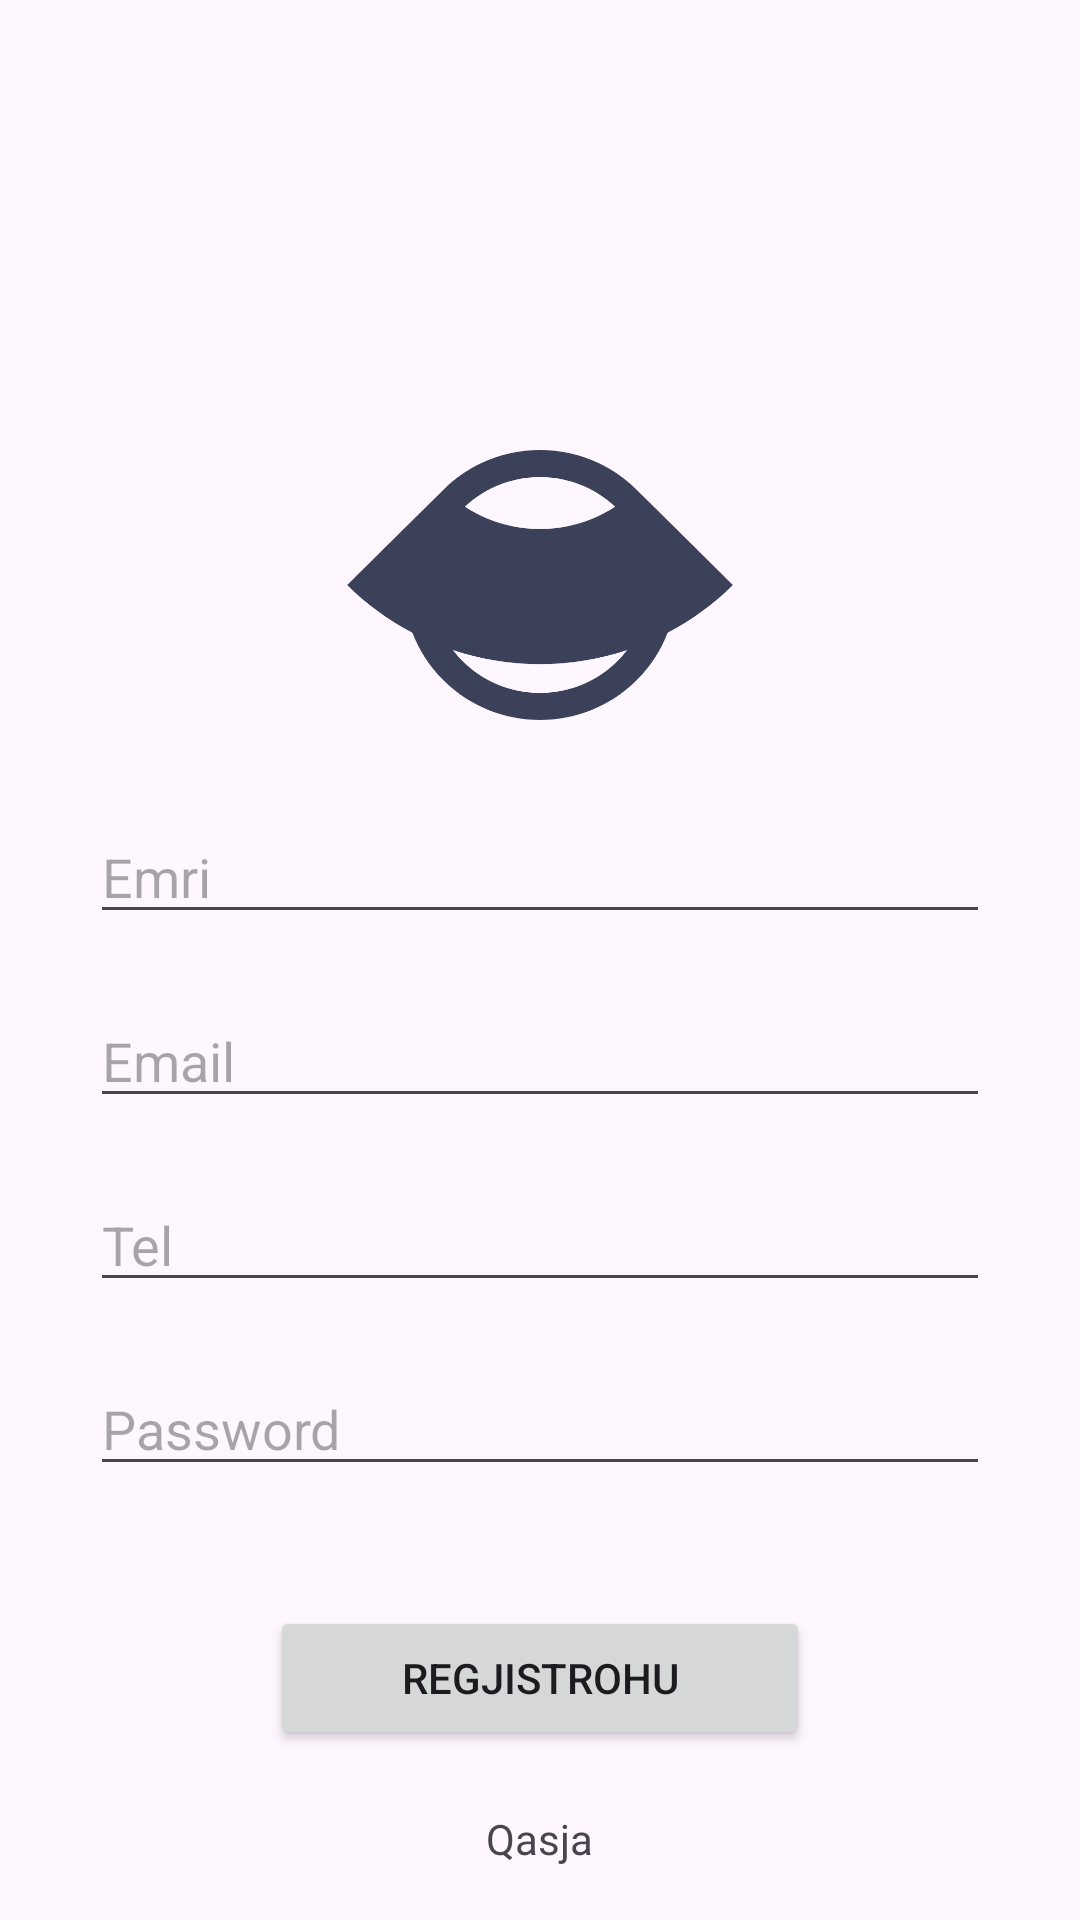

Layout XML and referenced resources for this Android screen:
<!-- AndroidManifest.xml: application theme Theme._2FA_dhjetor_12 -->
<!-- res/layout/activity_regjistrohu.xml -->
<?xml version="1.0" encoding="utf-8"?>
<androidx.constraintlayout.widget.ConstraintLayout xmlns:android="http://schemas.android.com/apk/res/android"
    xmlns:app="http://schemas.android.com/apk/res-auto"
    xmlns:tools="http://schemas.android.com/tools"
    android:id="@+id/main"
    android:layout_width="match_parent"
    android:layout_height="match_parent"
    tools:context=".Regjistrohu">

    <LinearLayout
        android:layout_width="match_parent"
        android:layout_height="wrap_content"
        android:orientation="vertical"
        android:layout_gravity="center"
        tools:layout_editor_absoluteX="1dp"
        tools:layout_editor_absoluteY="1dp"
        tools:ignore="MissingConstraints">

        <ImageView
            android:id="@+id/imageView"
            android:layout_width="400dp"
            android:layout_height="90dp"
            android:layout_gravity="center"
            android:layout_marginTop="150dp"
            app:srcCompat="@drawable/logo" />

        <EditText
            android:id="@+id/NameField"
            android:layout_width="300dp"
            android:layout_height="wrap_content"
            android:layout_gravity="center"
            android:layout_marginTop="30dp"
            android:ems="10"
            android:hint="Emri"
            android:inputType="textPersonName" />

        <EditText
            android:id="@+id/EmailField"
            android:layout_width="300dp"
            android:layout_height="wrap_content"
            android:layout_gravity="center"
            android:layout_marginTop="20dp"
            android:ems="10"
            android:hint="Email"
            android:inputType="textEmailAddress" />

        <EditText
            android:id="@+id/PhoneField"
            android:layout_width="300dp"
            android:layout_height="wrap_content"
            android:layout_gravity="center"
            android:layout_marginTop="20dp"
            android:ems="10"
            android:hint="Tel"
            android:inputType="phone" />

        <EditText
            android:id="@+id/PasswordField"
            android:layout_width="300dp"
            android:layout_height="wrap_content"
            android:layout_gravity="center"
            android:layout_marginTop="20dp"
            android:ems="10"
            android:hint="Password"
            android:inputType="textPassword" />

        <Button
            android:id="@+id/SignUpHandler"
            android:layout_width="180dp"
            android:layout_height="wrap_content"
            android:layout_gravity="center"
            android:layout_marginTop="40dp"
            android:text="Regjistrohu" />

        <TextView
            android:id="@+id/LogInRedirect"
            android:layout_width="wrap_content"
            android:layout_height="wrap_content"
            android:layout_gravity="center"
            android:layout_marginTop="20dp"
            android:text="Qasja"/>

    </LinearLayout>

</androidx.constraintlayout.widget.ConstraintLayout>
<!-- resources referenced by this layout -->
<resources>
  <!-- drawable logo (drawable) -->
  <vector xmlns:android="http://schemas.android.com/apk/res/android"
      android:width="40dp"
      android:height="28dp"
      android:viewportWidth="40"
      android:viewportHeight="28">
    <path
        android:pathData="M9.986,4.115L0,14C1.997,15.977 4.279,17.644 6.767,18.947C7.454,20.753 8.532,22.446 10,23.899C15.523,29.367 24.477,29.367 30,23.899C31.468,22.446 32.546,20.753 33.233,18.947C35.721,17.644 38.003,15.977 40,14L30.022,4.123C30.015,4.115 30.007,4.108 30,4.101C24.477,-1.367 15.523,-1.367 10,4.101C9.995,4.105 9.991,4.11 9.986,4.115ZM29.045,20.731C26.135,21.703 23.08,22.201 20,22.201C16.92,22.201 13.866,21.703 10.956,20.731C11.271,21.145 11.619,21.542 12,21.92C16.418,26.294 23.582,26.294 28,21.92C28.381,21.542 28.729,21.145 29.045,20.731ZM12.205,5.882C12.955,6.373 13.753,6.793 14.588,7.135C16.304,7.839 18.143,8.201 20,8.201C21.857,8.201 23.696,7.839 25.412,7.135C26.247,6.793 27.045,6.373 27.795,5.882C23.432,1.773 16.568,1.773 12.205,5.882Z"
        android:fillColor="#3B4158"
        android:fillType="evenOdd"/>
  </vector>
  <style name="Theme._2FA_dhjetor_12" parent="Base.Theme._2FA_dhjetor_12" />
  <style name="Base.Theme._2FA_dhjetor_12" parent="Theme.Material3.DayNight.NoActionBar">
          
          
      </style>
</resources>
